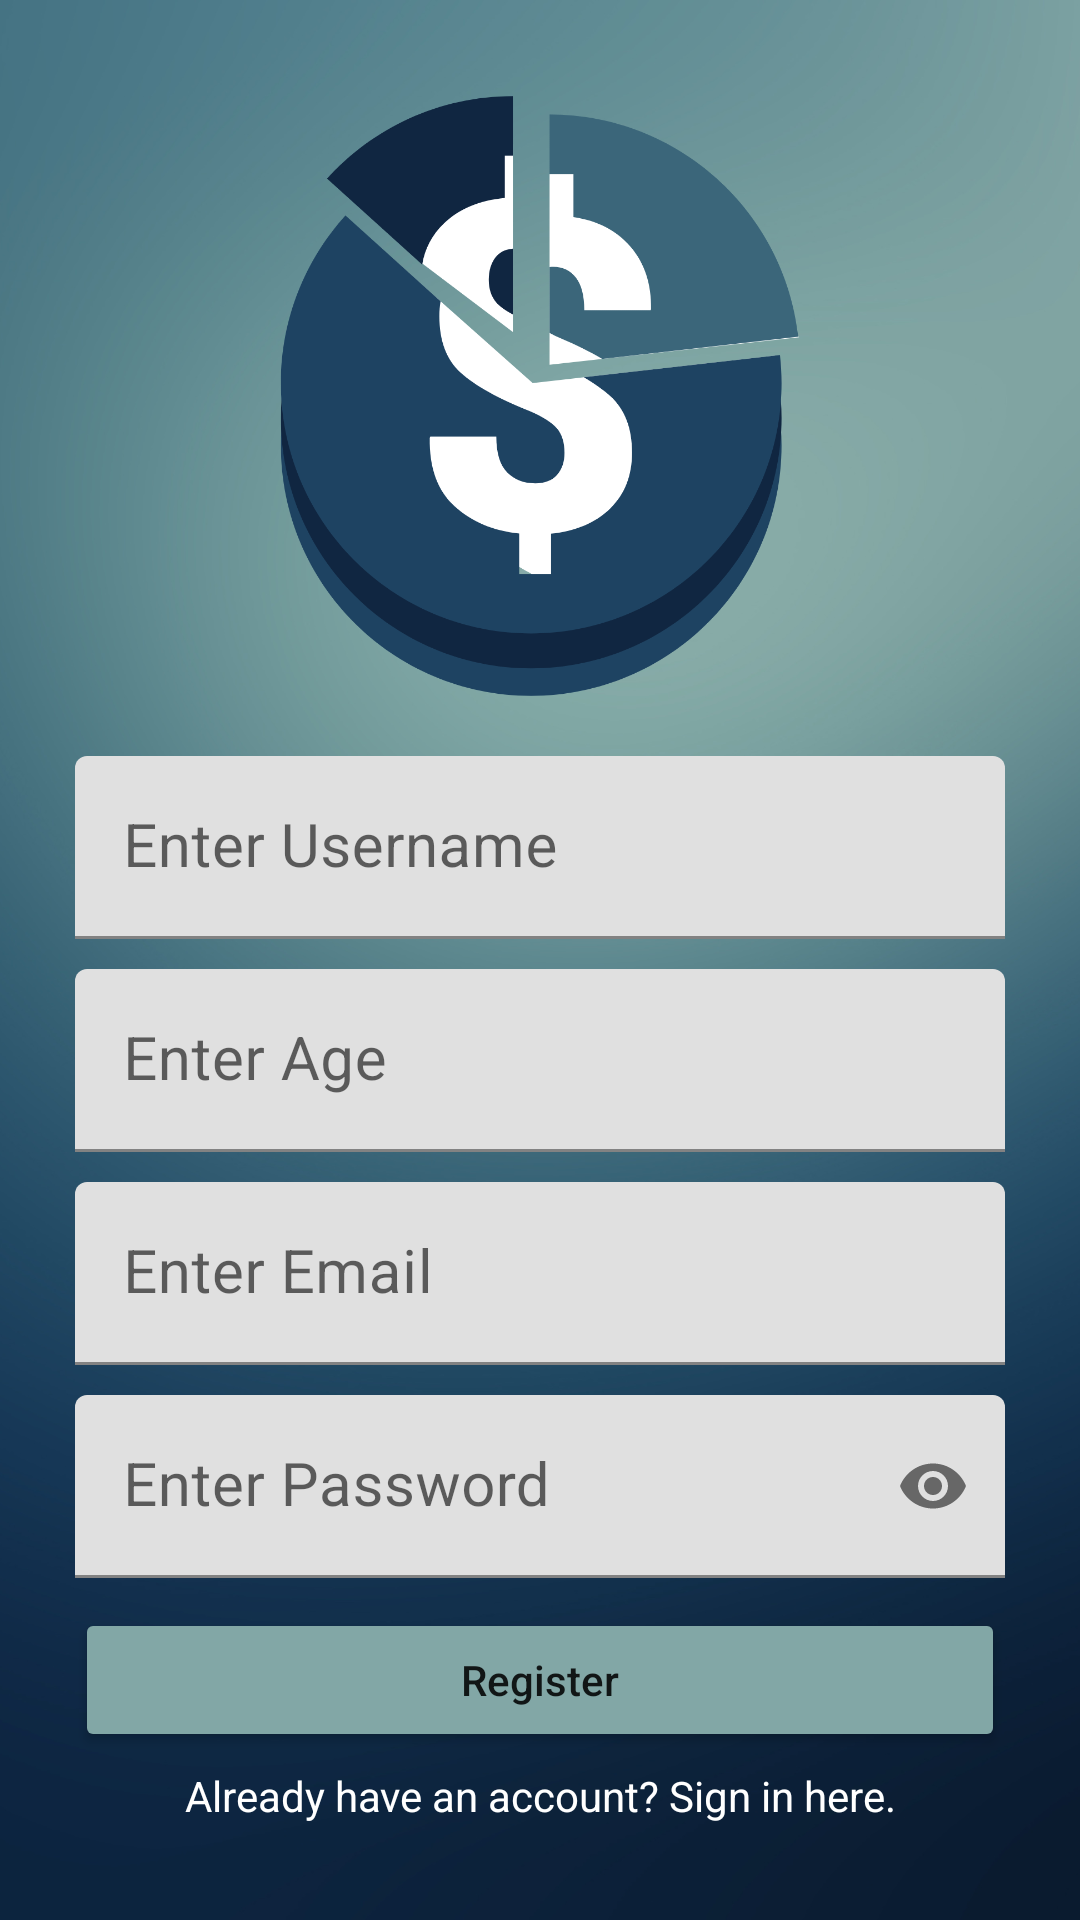

This screen was rendered from an Android layout file. Write that file and the resources it references.
<!-- AndroidManifest.xml: application theme Theme.BudgetManager -->
<!-- res/layout/activity_registration.xml -->
<?xml version="1.0" encoding="utf-8"?>
<LinearLayout xmlns:android="http://schemas.android.com/apk/res/android"
    xmlns:app="http://schemas.android.com/apk/res-auto"
    xmlns:tools="http://schemas.android.com/tools"
    android:layout_width="match_parent"
    android:layout_height="match_parent"
    android:background="@drawable/appbackground"
    android:orientation="vertical"
    android:gravity="center"
    android:padding="20dp"
    tools:context="RegistrationActivity">

    <ImageView
        android:layout_width="200dp"
        android:layout_height="200dp"
        android:layout_marginBottom="15dp"
        android:src="@drawable/logo" />

    <com.google.android.material.textfield.TextInputLayout

        android:layout_width="match_parent"
        android:layout_height="wrap_content">

    <EditText
        android:id="@+id/username"
        android:layout_width="match_parent"
        android:layout_height="match_parent"
        android:background="@drawable/roundercorners"
        android:hint="Enter Username"
        android:layout_margin="5dp"
        android:textColor="#000"
        android:textSize="20sp"
        android:textColorHint="#000" />

    </com.google.android.material.textfield.TextInputLayout>


    <com.google.android.material.textfield.TextInputLayout

        android:layout_width="match_parent"
        android:layout_height="wrap_content">

    <EditText
        android:id="@+id/age"
        android:layout_width="match_parent"
        android:layout_height="match_parent"
        android:background="@drawable/roundercorners"
        android:hint="Enter Age"
        android:layout_margin="5dp"
        android:textColor="#000"
        android:textSize="20sp"
        android:textColorHint="#000" />
    </com.google.android.material.textfield.TextInputLayout>


    <com.google.android.material.textfield.TextInputLayout

        android:layout_width="match_parent"
        android:layout_height="wrap_content">

    <EditText
        android:id="@+id/email"
        android:layout_width="match_parent"
        android:layout_height="match_parent"
        android:background="@drawable/roundercorners"
        android:hint="Enter Email"
        android:layout_margin="5dp"
        android:textColor="#000"
        android:textSize="20sp"
        android:textColorHint="#000" />

    </com.google.android.material.textfield.TextInputLayout>


    <com.google.android.material.textfield.TextInputLayout

        android:layout_width="match_parent"
        android:layout_height="wrap_content"
        app:passwordToggleEnabled="true">

        <EditText
            android:id="@+id/password"
            android:layout_width="match_parent"
            android:layout_height="match_parent"
            android:background="@drawable/roundercorners"
            android:hint="Enter Password"
            android:layout_margin="5dp"
            android:textColor="#000"
            android:textSize="20sp"
            android:textColorHint="#000"
            android:inputType="textPassword"
            android:textColorHighlight="#000" />

    </com.google.android.material.textfield.TextInputLayout>


    <Button
        android:id="@+id/registerbtn"
        android:layout_width="match_parent"
        android:layout_height="wrap_content"
        android:layout_margin="5dp"
        android:backgroundTint="@color/fab"
        android:text="Register"
        android:textAllCaps="false" />

    <TextView
        android:id="@+id/registerQn"
        android:layout_width="match_parent"
        android:layout_height="wrap_content"
        android:gravity="center"
        android:text="Already have an account? Sign in here."
        android:textColor="#FFFFFF" />

</LinearLayout>
<!-- resources referenced by this layout -->
<resources>
  <color name="fab">#82a7a6</color>
  <!-- drawable appbackground: png bitmap (drawable, 482957 bytes) -->
  <!-- drawable logo: png bitmap (drawable, 67971 bytes) -->
  <style name="Theme.BudgetManager" parent="Theme.MaterialComponents.DayNight.DarkActionBar">
          
          <item name="colorPrimary">@color/purple_500</item>
          <item name="colorPrimaryVariant">@color/purple_700</item>
          <item name="colorOnPrimary">@color/white</item>
          
          <item name="colorSecondary">@color/teal_200</item>
          <item name="colorSecondaryVariant">@color/teal_700</item>
          <item name="colorOnSecondary">@color/black</item>
          
          <item name="android:statusBarColor">?attr/colorPrimaryVariant</item>
          
      </style>
  <color name="purple_500">#FF6200EE</color>
  <color name="purple_700">#FF3700B3</color>
  <color name="white">#FFFFFFFF</color>
  <color name="teal_200">#FF03DAC5</color>
  <color name="teal_700">#FF018786</color>
  <color name="black">#FF000000</color>
</resources>
